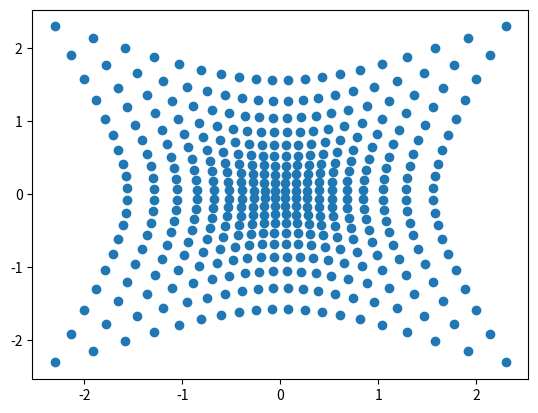

Here is the Python script that generated this plot:
import numpy as np
import matplotlib.pyplot as plt


# Important overlooked details: coordinates should to be normalized so that
# they are in [-1, 1].
x = np.linspace(-1, 1, 20)
y = np.linspace(-1, 1, 20)
xv, yv = np.meshgrid(x, y)

px, py = np.vstack((xv.ravel(), yv.ravel()))

# Barrel distortion.
k1, k2 = 0.47173, 0.0895379


def radial_correction(k1, k2, xd, yd, c = np.zeros(2)):
    cx, cy = c
    r_x = xd - cx
    r_y = yd - cy
    r2 = r_x ** 2 + r_y ** 2
    r4 = r2 ** 2
    distortion = k1 * r2 + k2 * r4
    xu = xd + distortion * r_x
    yu = yd + distortion * r_y
    return xu, yu

pxu, pyu = radial_correction(k1, k2, px, py)

plt.scatter(pxu, pyu)
plt.show()
